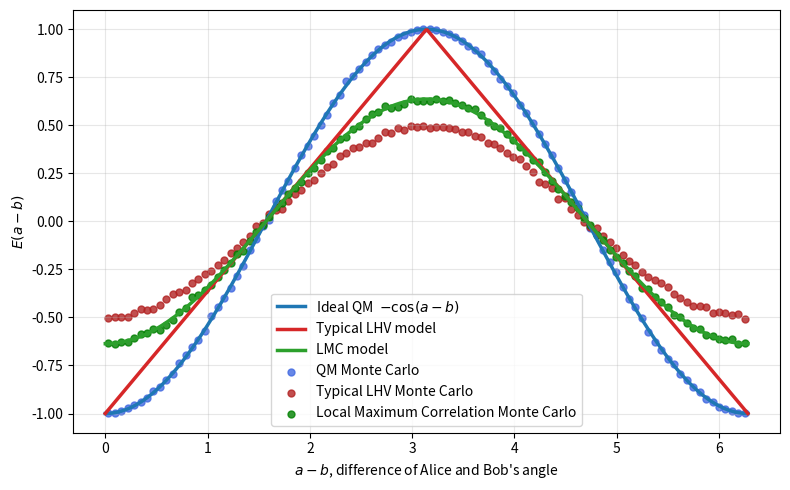

Source code (Python):
import numpy as np
import matplotlib.pyplot as plt

# ------------------------------------
# Parameters
# ------------------------------------
N = 1_000_000       # number of trials

num_bins = 100       # bins for delta histogram
bins = np.linspace(0, 2*np.pi, num_bins + 1)
bin_centers = 0.5 * (bins[:-1] + bins[1:])

def QMtheoryPair(x,y):
# ------------------------------------
# Quantum singlet outcomes Monte Carlo
# ------------------------------------
    #collaspe the wavefcn by measuring on x    
    X = np.random.choice([-1, 1], size=N)
    
    #Probability that X == Y, given x and y
    p_equal = (1 - np.cos(x-y)) / 2
    
    rn = np.random.uniform(0, 1, N)  #random number
    # If rn < p_equal → Y = X
    # else → Y = -X
    Y = np.where(rn < p_equal, X, -X)
    
    return X,Y


def EXYdelta(X, Y, delta, bins):
    """
    Compute correlation E(XY) binned by delta (fully vectorized).

    Parameters
    ----------
    X, Y : arrays of ±1 outcomes
    delta : array of angle differences (same length)
    bins : array of bin edges

    Returns
    -------
    E : array of correlations per bin
    """

    # Bin index for each delta (0 to num_bins-1)
    bin_indices = np.digitize(delta, bins) - 1

    num_bins = len(bins) - 1

    # Remove out-of-range values (just in case)
    valid = (bin_indices >= 0) & (bin_indices < num_bins)

    bin_indices = bin_indices[valid]
    XY = (X * Y)[valid]

    # Count how many samples per bin
    counts = np.bincount(bin_indices, minlength=num_bins)

    # Sum of XY per bin
    sums = np.bincount(bin_indices, weights=XY, minlength=num_bins)

    # Compute mean safely
    E = np.full(num_bins, np.nan)
    nonzero = counts > 0
    E[nonzero] = sums[nonzero] / counts[nonzero]

    return E

# ------------------------------------
# Random measurement angles
# ------------------------------------
a = np.random.uniform(0, 2*np.pi, N)
b = np.random.uniform(0, 2*np.pi, N)
# Compute delta

delta_ab = (a - b) % (2*np.pi)
#aPlusb = (a + b) % (2*np.pi)

# ------------------------------------
# Signed-measure LHV Monte Carlo
# ------------------------------------
# Local hidden variable angle
lam = np.random.uniform(0, 2*np.pi, N)

# Local deterministic responses
#A = np.sign(np.cos(lam - a))
#B = np.sign(np.cos(lam + np.pi  - b))

#local probablistic response

def lpr(x,y):
    #Probability that X == Y, given x and y
    p_equal = np.abs(np.cos(x-y)/2 + 1/2)
    
    rn = np.random.uniform(0, 1, N)  #random number
    # If rn < p_equal → Y = X
    # else → Y = -X
    X = np.where(rn < p_equal, 1, -1)
    return X

A = lpr(lam,a)
B = lpr(lam+np.pi,b)


E_lhv = EXYdelta(A,B,delta_ab, bins)

# ------------------------------------
# local maximum correlation (LMV) Monte Carlo
# ------------------------------------
num_points = 10000   # discretization for the PDF
phi = np.linspace(0, np.pi, num_points)
halfsin_pdf = 0.5 * np.sin(phi)
halfsin_pdf /= np.sum(halfsin_pdf)   # normalize
halfsin_samples = np.random.choice(phi, size=N, p=halfsin_pdf)

A_lmc = np.sign(np.cos(a))
B_lmc = -np.sign(np.cos(b - halfsin_samples + np.pi/2))

E_lmc = EXYdelta(A_lmc,B_lmc,delta_ab, bins)
#this is off by a factor of pi/2, but its the closest cosine curve we can get
#The correlation becomes the overlap of two shifted square waves → linear in θ.
#Fourier expanding that linear function gives first harmonic amplitude: 2/pi

# ------------------------------------
# 1/2 cosine LHV Monte Carlo
# ------------------------------------
# phi = np.linspace(0, np.pi, num_points)
# scaledCos_pdf =  0.5 * np.sin(phi) + np.pi/4
# #scaledCos_pdf =  0.5 * np.sin(phi) + (np.pi-1)/2
# scaledCos_pdf /= np.sum(scaledCos_pdf)   # normalize
# scaledCos_samples = np.random.choice(phi, size=N, p=scaledCos_pdf)

# A_sc = np.sign(np.cos(a))
# B_sc = -np.sign(np.cos(b - scaledCos_samples + np.pi/2))

# E_sc = EXYdelta(A_sc,B_sc,delta_ab, bins)


# ------------------------------------
# Quantum singlet outcomes Monte Carlo
# ------------------------------------
X,Y = QMtheoryPair(a, b)

E_QM = EXYdelta(X,Y,delta_ab , bins)

# ------------------------------------
# Ideal and Monte Carlo results
# ------------------------------------
delta_fine = np.linspace(0, 2*np.pi, 500)
E_qm_ideal  = -np.cos(delta_fine)
E_lhv_ideal = -2/np.pi * np.arcsin(np.cos(delta_fine))  # triangle
E_lmc_ideal = -2/np.pi * np.cos(delta_fine)  #local max correlation


#1/np.sqrt(2) * np.cos(delta_fine)  
#correlation is only possible for finite angle sets, such as CHSH

plt.figure(figsize=(8,5))

# Ideal curves
plt.plot(delta_fine, E_qm_ideal,
         color="tab:blue",
         linewidth=2.5,
         label="Ideal QM  $-\\cos(a-b)$")

plt.plot(delta_fine, E_lhv_ideal,
         color="tab:red",
         linewidth=2.5,
         label="Typical LHV model")

plt.plot(delta_fine, E_lmc_ideal,
         color="tab:green",
         linewidth=2.5,
         label="LMC model")

# Monte Carlo points
plt.scatter(bin_centers, E_QM,
            color="royalblue",
            s=25,
            alpha=0.8,
            label="QM Monte Carlo")

plt.scatter(bin_centers, E_lhv,
            color="firebrick",
            s=25,
            alpha=0.8,
            label="Typical LHV Monte Carlo")

plt.scatter(bin_centers, E_lmc,
            color="green",
            s=25,
            alpha=0.8,
            label="Local Maximum Correlation Monte Carlo")

# plt.scatter(bin_centers, E_sc,
#             color="magenta",
#             s=25,
#             alpha=0.8,
#             label="Scaled Cosine Correlation Monte Carlo")

plt.xlabel(r"$a-b$, difference of Alice and Bob's angle")
plt.ylabel(r"$E(a-b)$")

plt.legend()
plt.grid(alpha=0.3)
plt.tight_layout()
plt.show()
